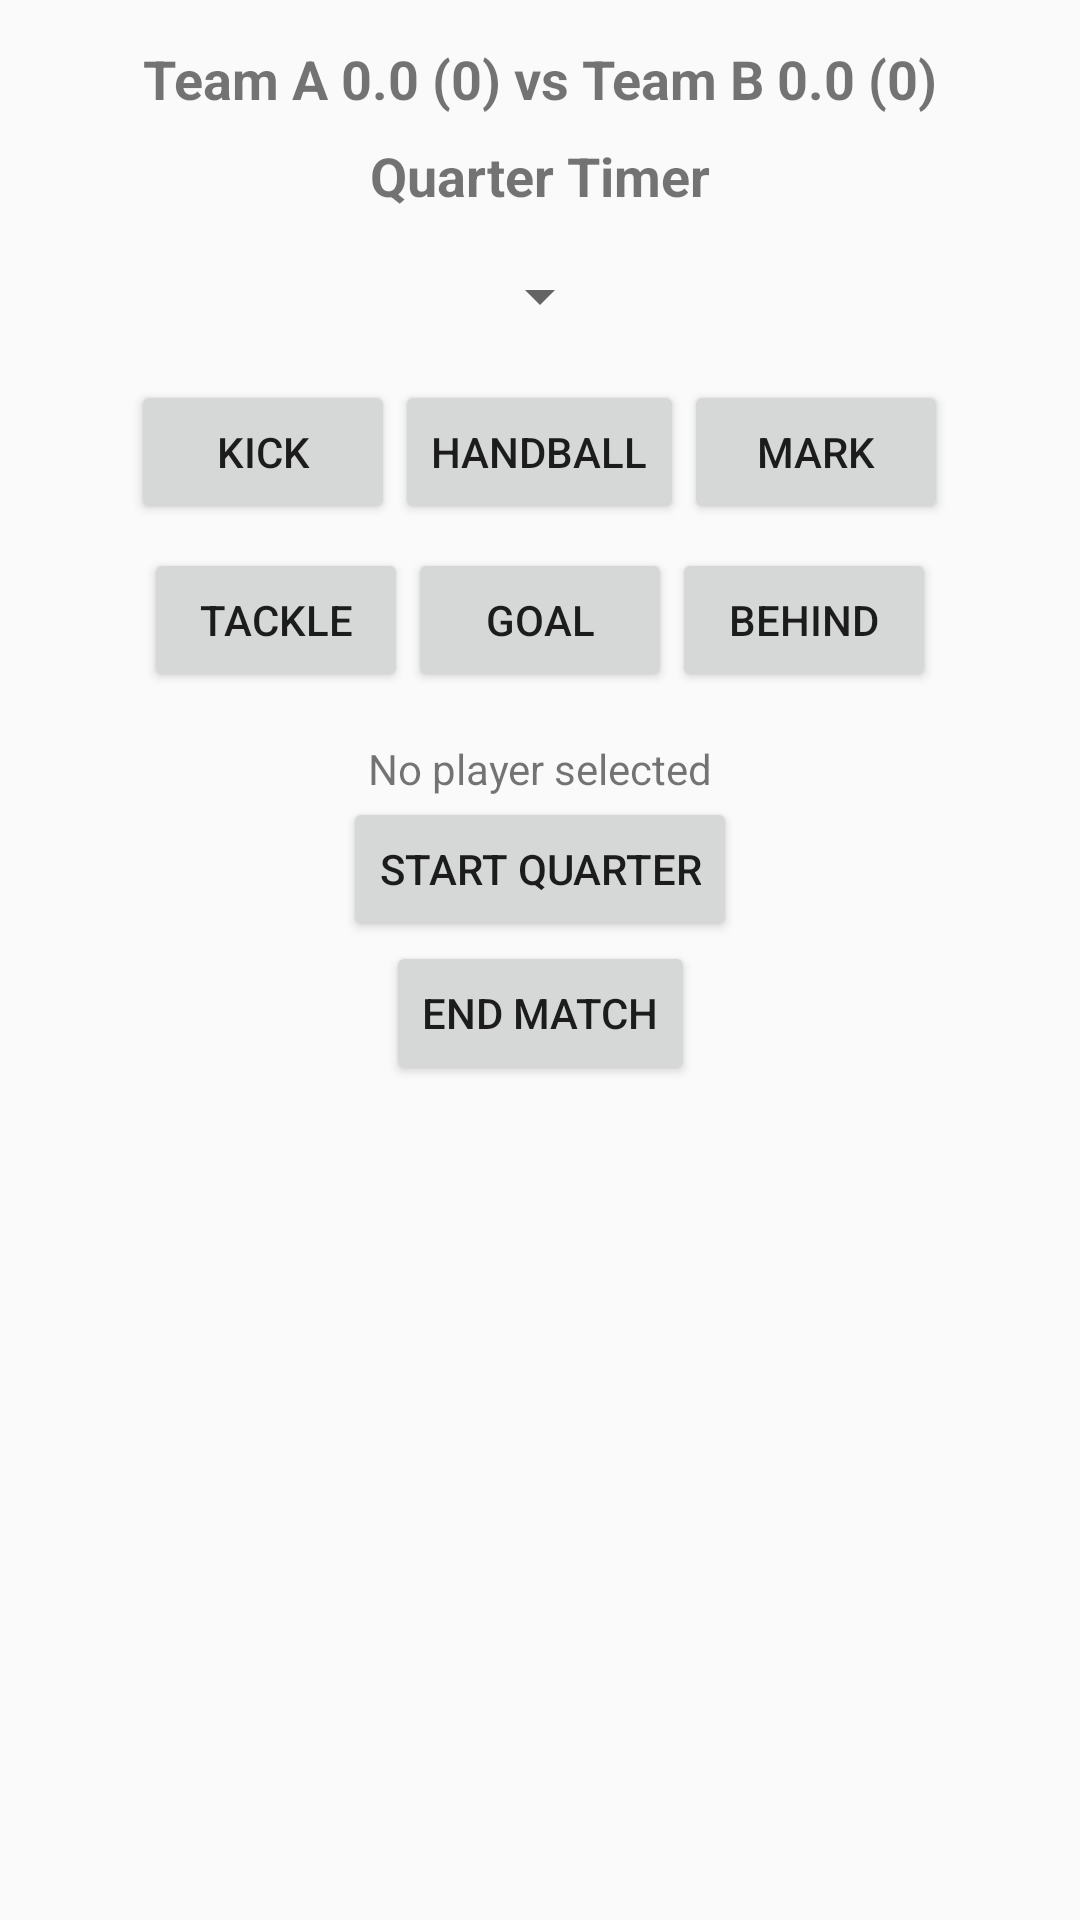

Write the Android layout XML for this screen, with the resource values it uses.
<!-- AndroidManifest.xml: application theme Theme.AFLStatsApp -->
<!-- res/layout/activity_match_tracking.xml -->
<?xml version="1.0" encoding="utf-8"?>
<androidx.constraintlayout.widget.ConstraintLayout xmlns:android="http://schemas.android.com/apk/res/android"
    xmlns:app="http://schemas.android.com/apk/res-auto"
    android:layout_width="match_parent"
             android:layout_height="match_parent">

    
    <TextView
        android:id="@+id/txtScore"
        android:layout_width="0dp"
        android:layout_height="wrap_content"
        android:text="Team A 0.0 (0) vs Team B 0.0 (0)"
        android:textStyle="bold"
        android:textSize="18sp"
        android:gravity="center"
        android:paddingTop="14dp"
        app:layout_constraintEnd_toEndOf="parent"
        app:layout_constraintStart_toStartOf="parent"
        app:layout_constraintTop_toTopOf="parent" />

    
    <TextView
        android:id="@+id/txtQuarterTimer"
        android:layout_width="wrap_content"
        android:layout_height="wrap_content"
        android:text="Quarter Timer"
        android:textSize="18sp"
        android:textStyle="bold"
        android:layout_marginTop="8dp"
        app:layout_constraintTop_toBottomOf="@id/txtScore"
        app:layout_constraintStart_toStartOf="parent"
        app:layout_constraintEnd_toEndOf="parent" />

    
    <Spinner
        android:id="@+id/spinnerPlayers"
        android:layout_width="wrap_content"
        android:layout_height="wrap_content"
        android:layout_marginTop="16dp"
        app:layout_constraintTop_toBottomOf="@+id/txtQuarterTimer"
        app:layout_constraintEnd_toEndOf="parent"
        app:layout_constraintStart_toStartOf="parent" />

    
    <LinearLayout
        android:id="@+id/actionButtons"
        android:layout_width="0dp"
        android:layout_height="wrap_content"
        android:orientation="horizontal"
        android:gravity="center"
        android:layout_marginTop="16dp"
        app:layout_constraintTop_toBottomOf="@+id/spinnerPlayers"
        app:layout_constraintEnd_toEndOf="parent"
        app:layout_constraintStart_toStartOf="parent">

        <Button
            android:id="@+id/btnKick"
            android:layout_width="wrap_content"
            android:layout_height="wrap_content"
            android:text="Kick" />

        <Button
            android:id="@+id/btnHandball"
            android:layout_width="wrap_content"
            android:layout_height="wrap_content"
            android:text="Handball" />

        <Button
            android:id="@+id/btnMark"
            android:layout_width="wrap_content"
            android:layout_height="wrap_content"
            android:text="Mark" />
    </LinearLayout>

    <LinearLayout
        android:id="@+id/actionButtons2"
        android:layout_width="0dp"
        android:layout_height="wrap_content"
        android:orientation="horizontal"
        android:gravity="center"
        android:layout_marginTop="8dp"
        app:layout_constraintTop_toBottomOf="@+id/actionButtons"
        app:layout_constraintEnd_toEndOf="parent"
        app:layout_constraintStart_toStartOf="parent">

        <Button
            android:id="@+id/btnTackle"
            android:layout_width="wrap_content"
            android:layout_height="wrap_content"
            android:text="Tackle" />

        <Button
            android:id="@+id/btnGoal"
            android:layout_width="wrap_content"
            android:layout_height="wrap_content"
            android:text="Goal" />

        <Button
            android:id="@+id/btnBehind"
            android:layout_width="wrap_content"
            android:layout_height="wrap_content"
            android:text="Behind" />
    </LinearLayout>

    
    <TextView
        android:id="@+id/txtSelectedPlayer"
        android:layout_width="0dp"
        android:layout_height="wrap_content"
        android:text="No player selected"
        android:gravity="center"
        android:textAlignment="center"
        android:layout_marginTop="16dp"
        app:layout_constraintTop_toBottomOf="@id/actionButtons2"
        app:layout_constraintEnd_toEndOf="parent"
        app:layout_constraintStart_toStartOf="parent" />

    
    <Button
        android:id="@+id/btnQuarterToggle"
        android:layout_width="wrap_content"
        android:layout_height="wrap_content"
        android:text="Start Quarter"
        app:layout_constraintTop_toBottomOf="@id/txtSelectedPlayer"
        app:layout_constraintEnd_toEndOf="parent"
        app:layout_constraintStart_toStartOf="parent" />

    
    <Button
        android:id="@+id/btnEndMatch"
        android:layout_width="wrap_content"
        android:layout_height="wrap_content"
        android:text="End Match"
        app:layout_constraintTop_toBottomOf="@+id/btnQuarterToggle"
        app:layout_constraintEnd_toEndOf="parent"
        app:layout_constraintStart_toStartOf="parent" />

</androidx.constraintlayout.widget.ConstraintLayout>
<!-- resources referenced by this layout -->
<resources>
  <style name="Theme.AFLStatsApp" parent="android:Theme.Material.Light.NoActionBar" />
</resources>
